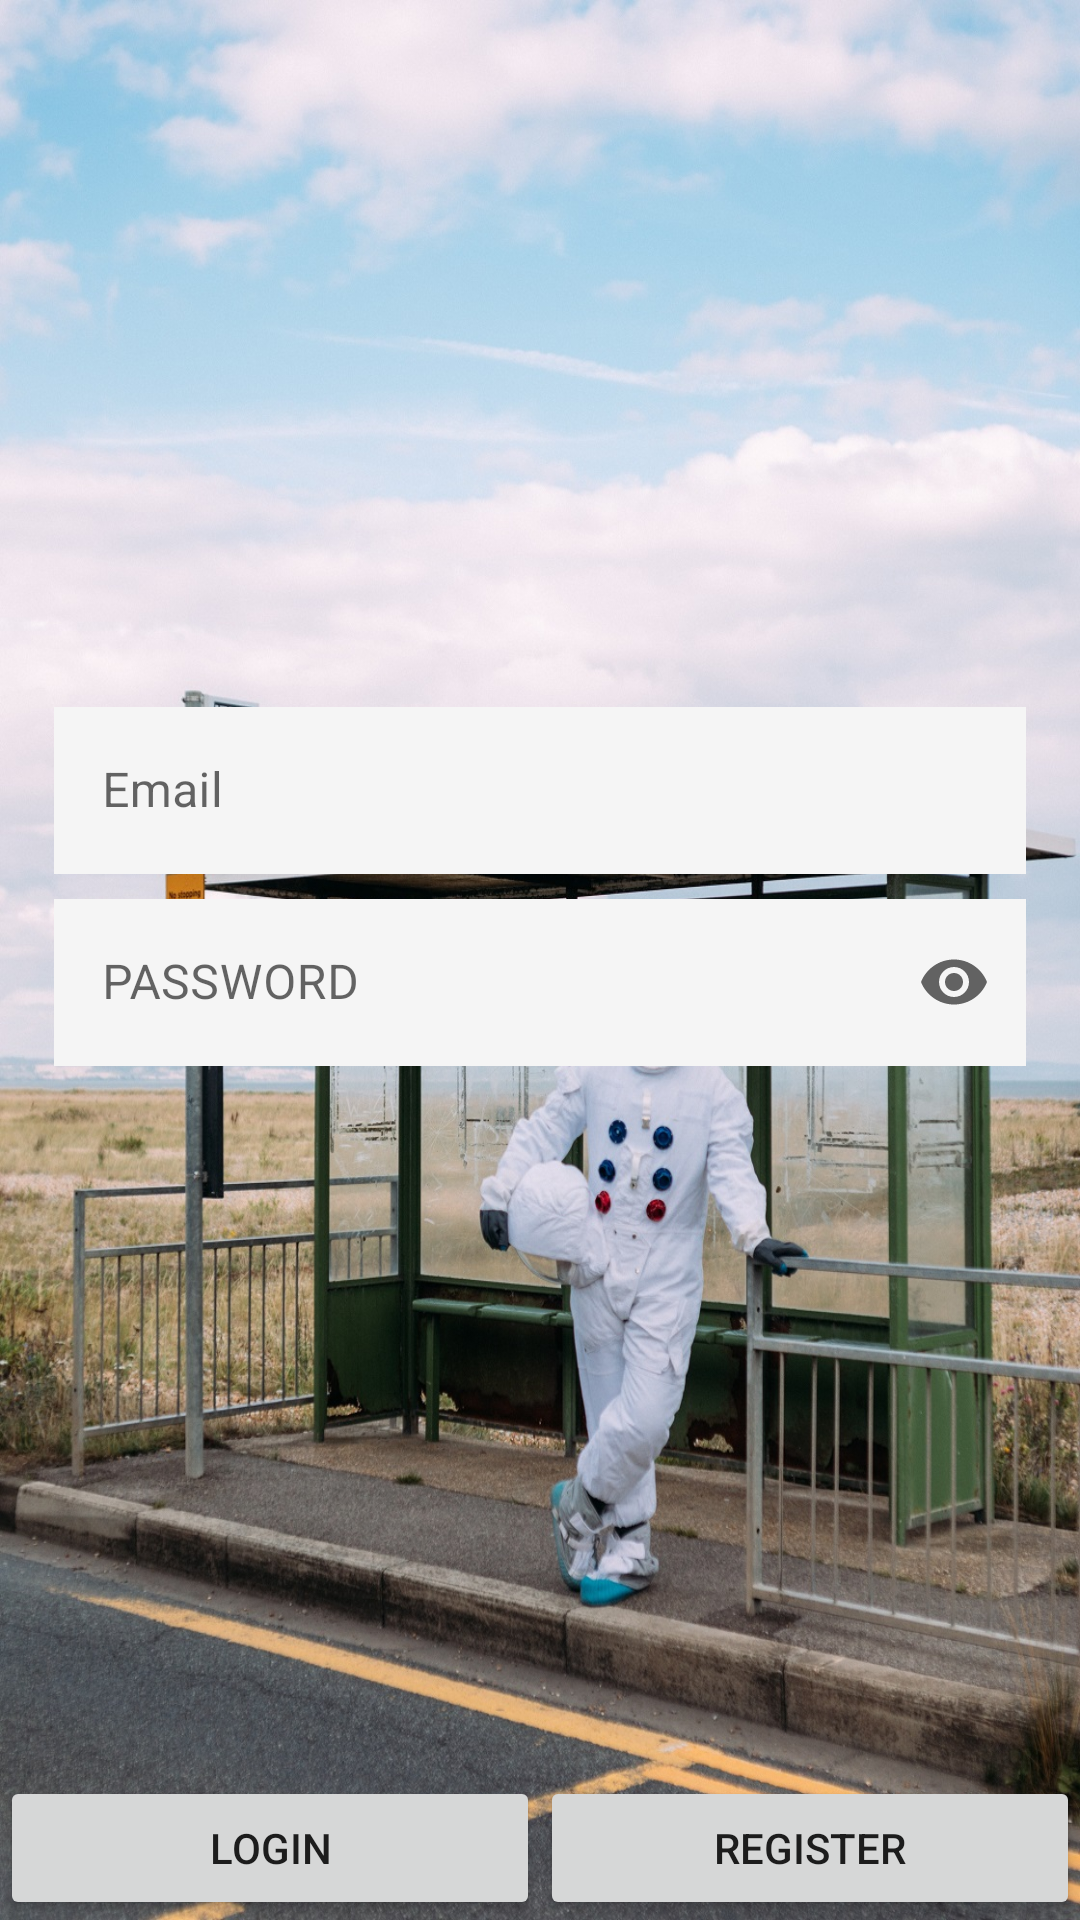

The Android layout XML behind this screen, and the referenced resources:
<!-- AndroidManifest.xml: application theme Theme.PicomeMobile -->
<!-- res/layout/activity_login.xml -->
<?xml version="1.0" encoding="utf-8"?>
<androidx.constraintlayout.widget.ConstraintLayout xmlns:android="http://schemas.android.com/apk/res/android"
    xmlns:app="http://schemas.android.com/apk/res-auto"
    xmlns:tools="http://schemas.android.com/tools"
    android:layout_width="match_parent"
    android:layout_height="match_parent"
    android:background="@drawable/bg_login"
    tools:context=".ui.MainActivity">

    <ProgressBar
        android:id="@+id/prgbar"
        android:layout_width="48dp"
        android:layout_height="48dp"
        android:visibility="gone"
        app:layout_constraintBottom_toBottomOf="parent"
        app:layout_constraintEnd_toEndOf="parent"
        app:layout_constraintStart_toStartOf="parent"
        app:layout_constraintTop_toTopOf="parent" />

    <com.google.android.material.textfield.TextInputLayout
        android:id="@+id/txtLay_emailAdd"
        style="@style/Widget.MaterialComponents.TextInputLayout.OutlinedBox"
        android:layout_width="0dp"
        android:layout_height="0dp"
        android:hint="Email"
        app:endIconMode="clear_text"
        app:layout_constraintBottom_toBottomOf="parent"
        app:layout_constraintEnd_toEndOf="parent"
        app:layout_constraintHeight_percent="0.1"
        app:layout_constraintStart_toStartOf="parent"
        app:layout_constraintTop_toTopOf="parent"
        app:layout_constraintVertical_bias="0.4"
        app:layout_constraintWidth_percent="0.9">

        <com.google.android.material.textfield.TextInputEditText
            android:id="@+id/txtInput_email"
            android:layout_width="match_parent"
            android:layout_height="wrap_content"
            android:background="#F5F5F5"
            android:maxLength="20" />
    </com.google.android.material.textfield.TextInputLayout>

    <com.google.android.material.textfield.TextInputLayout
        android:id="@+id/txtLay_pass_signup"
        style="@style/Widget.MaterialComponents.TextInputLayout.OutlinedBox"
        android:layout_width="0dp"
        android:layout_height="0dp"
        android:hint="PASSWORD"
        app:endIconMode="password_toggle"
        app:layout_constraintEnd_toEndOf="parent"
        app:layout_constraintHeight_percent="0.1"
        app:layout_constraintStart_toStartOf="parent"
        app:layout_constraintTop_toBottomOf="@+id/txtLay_emailAdd"
        app:layout_constraintWidth_percent="0.9">


        <com.google.android.material.textfield.TextInputEditText
            android:id="@+id/txt_pass"
            android:layout_width="match_parent"
            android:layout_height="wrap_content"
            android:inputType="textPassword"
            android:background="#F5F5F5"
            android:maxLength="15" />
    </com.google.android.material.textfield.TextInputLayout>

    <Button
        android:id="@+id/btn_login"
        android:layout_width="0dp"
        android:layout_height="48dp"
        android:layout_marginEnd="@dimen/_2sdp"
        android:text="login"
        app:layout_constraintBottom_toBottomOf="parent"
        app:layout_constraintEnd_toStartOf="@+id/btn_register"
        app:layout_constraintHorizontal_bias="0.5"
        app:layout_constraintStart_toStartOf="parent" />


    <Button
        android:id="@+id/btn_register"
        android:layout_width="0dp"
        android:layout_height="48dp"
        android:layout_marginStart="@dimen/_2sdp"
        android:text="register"
        app:layout_constraintBottom_toBottomOf="parent"
        app:layout_constraintEnd_toEndOf="parent"
        app:layout_constraintHorizontal_bias="0.5"
        app:layout_constraintStart_toEndOf="@+id/btn_login" />
</androidx.constraintlayout.widget.ConstraintLayout>
<!-- resources referenced by this layout -->
<resources>
  <!-- drawable bg_login: jpg bitmap (drawable, 529626 bytes) -->
  <style name="Theme.PicomeMobile" parent="Theme.MaterialComponents.DayNight.DarkActionBar">
          
          <item name="colorPrimary">@color/purple_500</item>
          <item name="colorPrimaryVariant">@color/purple_700</item>
          <item name="colorOnPrimary">@color/white</item>
          
          <item name="colorSecondary">@color/teal_200</item>
          <item name="colorSecondaryVariant">@color/teal_700</item>
          <item name="colorOnSecondary">@color/black</item>
          
          <item name="android:statusBarColor">?attr/colorPrimaryVariant</item>
          
      </style>
  <color name="purple_700">#FF3700B3</color>
  <color name="white">#FFFFFFFF</color>
  <color name="teal_200">#FF03DAC5</color>
  <color name="teal_700">#FF018786</color>
  <color name="black">#FF000000</color>
  <!-- not gathered from this repository: default colours our renderer supplied (Android Studio template values) -->
  <color name="purple_500">#FF6200EE</color>
</resources>
